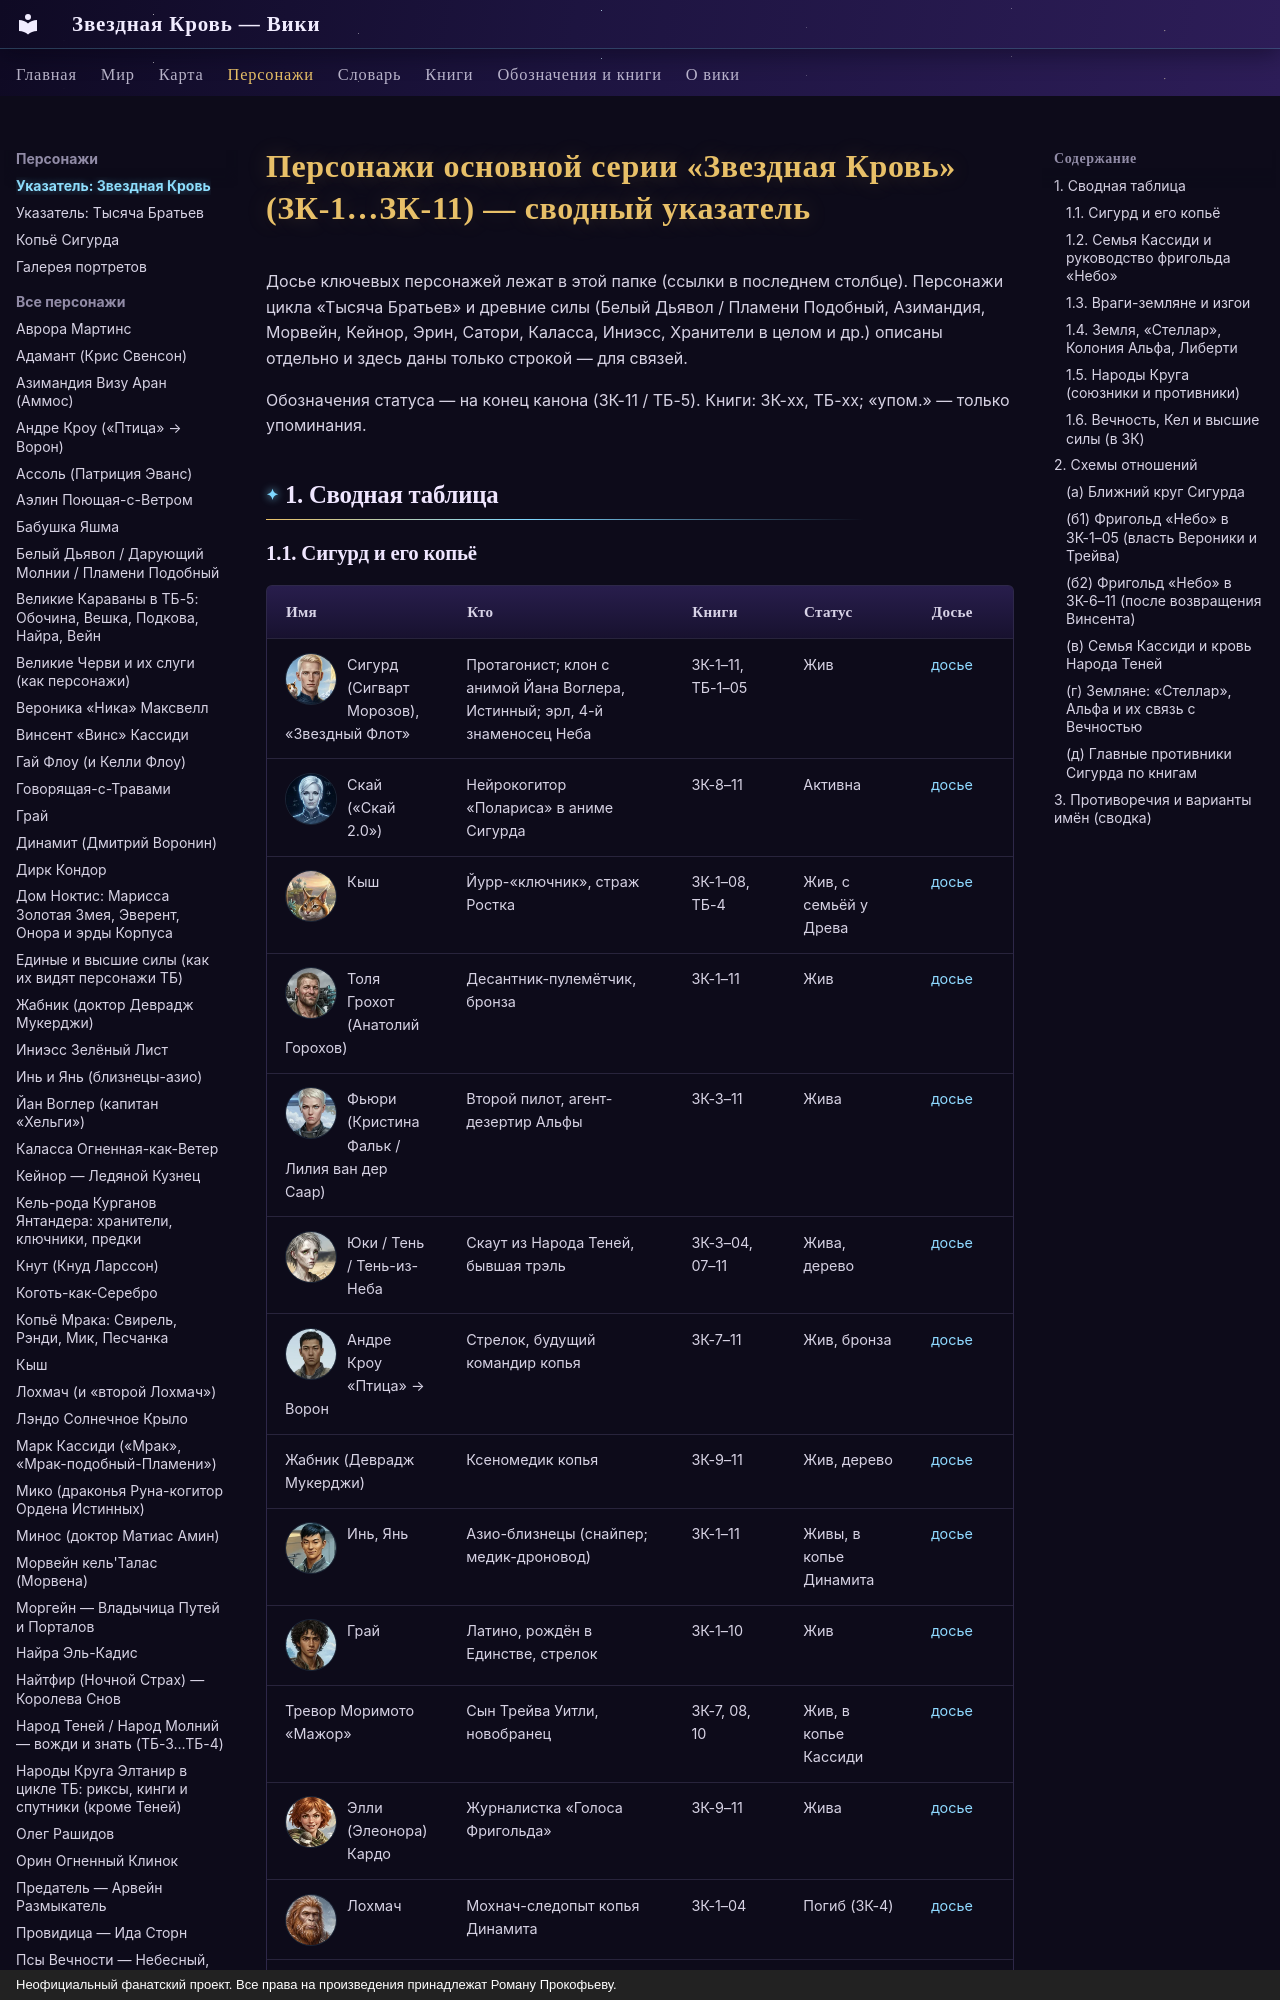

repository: evgenykzz2/Starblood · page: personazhi/zvezdnaya-krov/index.html · generator: mkdocs · copyright: Неофициальный фанатский проект. Все права на произведения принадлежат Роману Прокофьеву.

# Персонажи основной серии «Звездная Кровь» (ЗК-1…ЗК-11) — сводный указатель

Досье ключевых персонажей лежат в этой папке (ссылки в последнем столбце). Персонажи цикла «Тысяча Братьев» и древние силы (Белый Дьявол / Пламени Подобный, Азимандия, Морвейн, Кейнор, Эрин, Сатори, Каласса, Иниэсс, Хранители в целом и др.) описаны отдельно и здесь даны только строкой — для связей.

Обозначения статуса — на конец канона (ЗК-11 / ТБ-5). Книги: ЗК-xx, ТБ-xx; «упом.» — только упоминания.

## 1. Сводная таблица
